The GitHub repository MikuFg/RTL-SDR_core contains a labelled image folder "data_v2" with 4 categories: airplane, bird, drone, helicopter. Examples follow, each with its label.

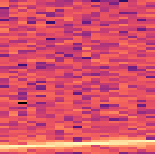
Label: airplane

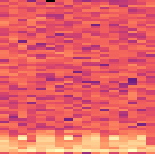
Label: helicopter

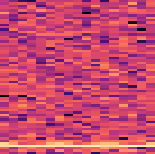
Label: bird

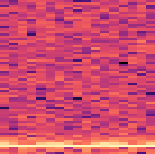
Label: bird

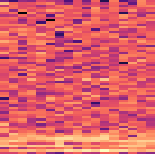
Label: drone

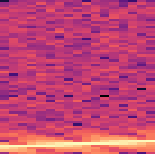
Label: airplane
